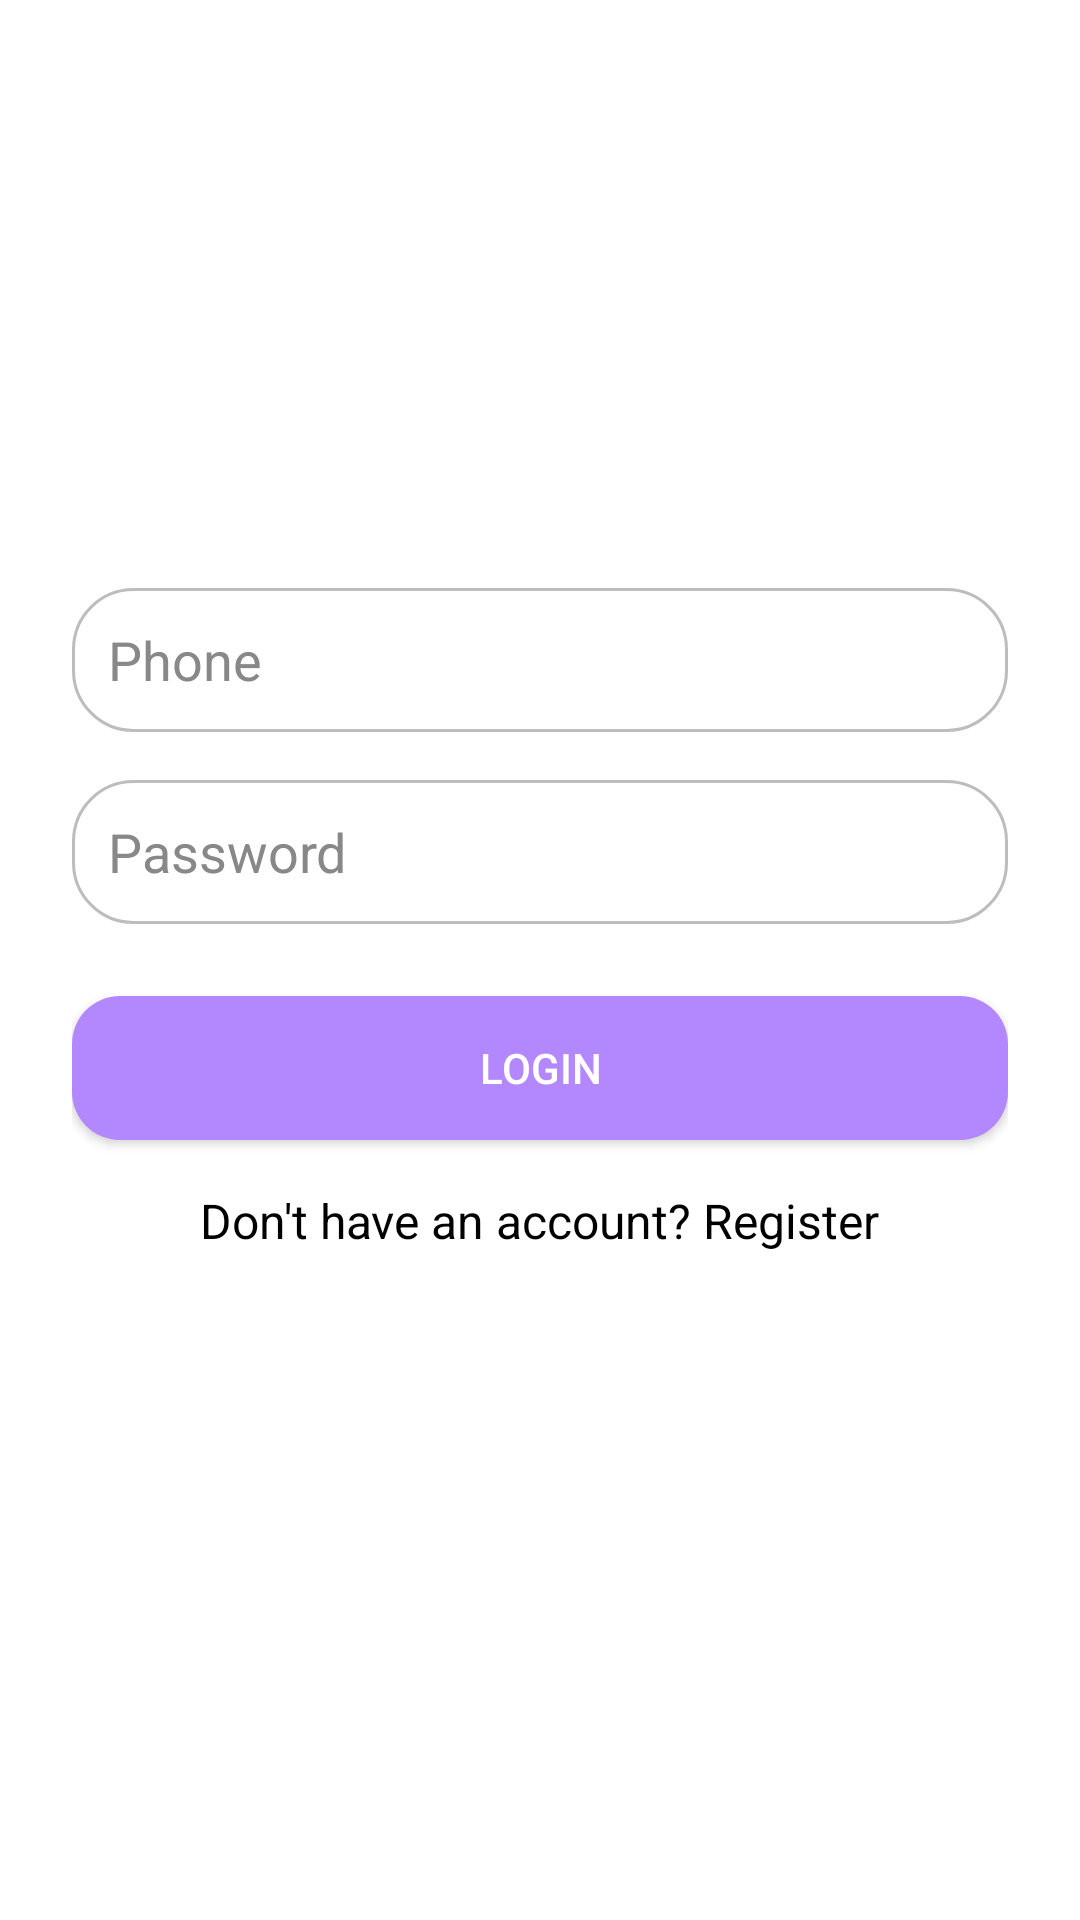

Layout XML and referenced resources for this Android screen:
<!-- AndroidManifest.xml: application theme Theme.Sosapp -->
<!-- res/layout/activity_login.xml -->
<?xml version="1.0" encoding="utf-8"?>
<LinearLayout
    xmlns:android="http://schemas.android.com/apk/res/android"
    android:orientation="vertical"
    android:padding="24dp"
    android:gravity="center"
    android:background="#FFFFFF"
    android:layout_width="match_parent"
    android:layout_height="match_parent">

    <EditText
        android:id="@+id/editTextPhoneLogin"
        android:hint="Phone"
        android:textColor="@android:color/black"
        android:textColorHint="#888888"
        android:background="@drawable/rounded_edittext"
        android:paddingStart="12dp"
        android:inputType="phone"
        android:layout_width="match_parent"
        android:layout_height="48dp"
        android:layout_marginBottom="16dp"/>

    <EditText
        android:id="@+id/editTextPasswordLogin"
        android:hint="Password"
        android:textColor="@android:color/black"
        android:textColorHint="#888888"
        android:background="@drawable/rounded_edittext"
        android:paddingStart="12dp"
        android:inputType="textPassword"
        android:layout_width="match_parent"
        android:layout_height="48dp"
        android:layout_marginBottom="24dp"/>

    <Button
        android:id="@+id/buttonLogin"
        android:text="Login"
        android:textColor="@android:color/white"
        android:background="@drawable/user_bubble"
        android:layout_width="match_parent"
        android:layout_height="wrap_content"/>

    <TextView
        android:id="@+id/tvGoToRegister"
        android:layout_width="wrap_content"
        android:layout_height="48dp"
        android:text="Don't have an account? Register"
        android:textColor="@android:color/black"
        android:textSize="16sp"
        android:layout_gravity="center"
        android:layout_marginTop="16dp"
        android:clickable="true"
        android:focusable="true" />


</LinearLayout>
<!-- resources referenced by this layout -->
<resources>
  <!-- drawable rounded_edittext (drawable) -->
  <?xml version="1.0" encoding="utf-8"?>
  <shape xmlns:android="http://schemas.android.com/apk/res/android">
      <solid android:color="#FFFFFF" />
      <corners android:radius="20dp" />
      <stroke android:width="1dp" android:color="#BDBDBD"/>
  </shape>
  <!-- drawable user_bubble (drawable) -->
  <shape xmlns:android="http://schemas.android.com/apk/res/android"
      android:shape="rectangle">
      <solid android:color="#B388FF"/>
      <corners android:radius="16dp"/>
  </shape>
  <style name="Theme.Sosapp" parent="Theme.MaterialComponents.DayNight.NoActionBar">
          <item name="colorPrimary">#FC86FA</item>
          <item name="colorPrimaryVariant">#A11AC7</item>
          <item name="colorOnPrimary">@color/white</item>
          <item name="android:windowBackground">@color/white</item>
      </style>
  <!-- not gathered from this repository: default colours our renderer supplied (Android Studio template values) -->
  <color name="white">#FFFFFFFF</color>
</resources>
